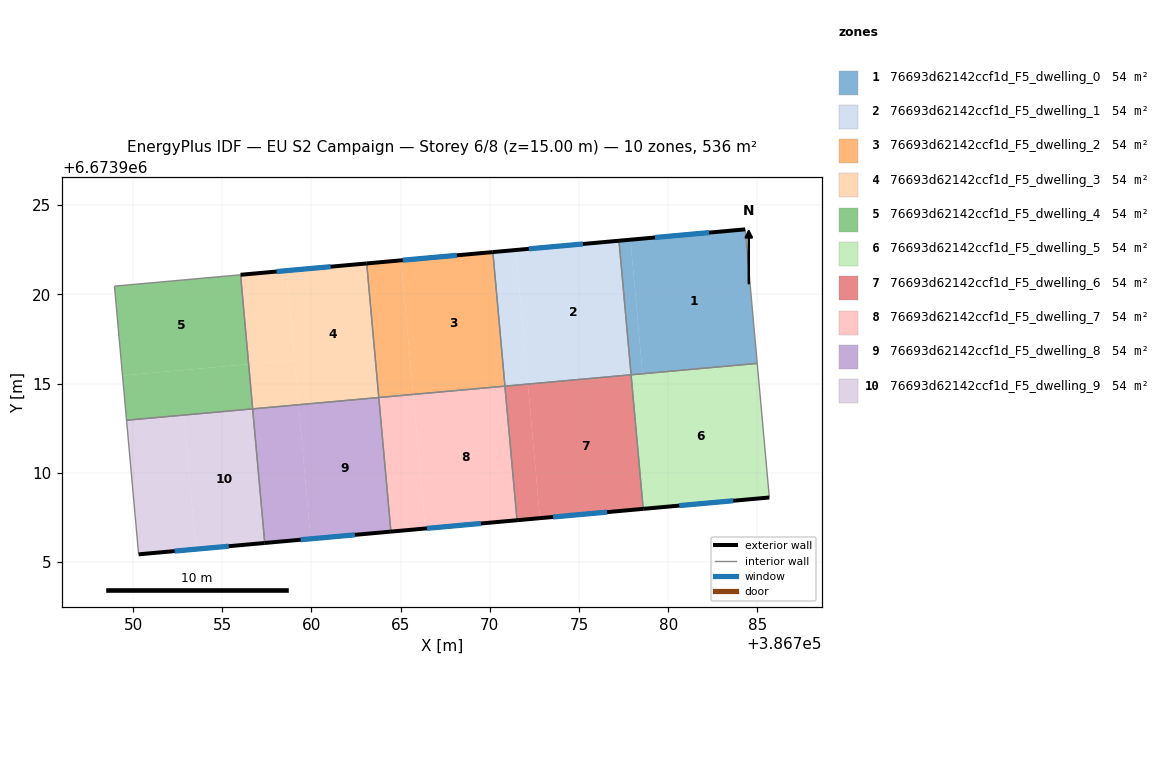
=== STOREY PLAN SPEC (per zone: floor XY polygon, exterior-wall plan segments, windows/doors) ===
zone 1: 76693d62142ccf1d_F5_dwelling_0  (53.6 m²)
  floor: (386784.31, 6673923.64) (386784.99, 6673916.13) (386778.56, 6673915.55) (386777.88, 6673923.06)
  floor: (386777.88, 6673923.06) (386778.56, 6673915.55) (386777.92, 6673915.49) (386777.24, 6673923.01)
  exterior wall: (386784.31, 6673923.64) – (386777.24, 6673923.01)  [7.1 m]
    window: (386782.29, 6673923.46) – (386779.26, 6673923.19)  [3.9 m²]
  interior walls: 3
zone 2: 76693d62142ccf1d_F5_dwelling_1  (53.6 m²)
  floor: (386777.24, 6673923.01) (386777.92, 6673915.49) (386772.13, 6673914.97) (386771.46, 6673922.49)
  floor: (386771.46, 6673922.49) (386772.13, 6673914.97) (386770.85, 6673914.86) (386770.17, 6673922.37)
  exterior wall: (386777.24, 6673923.01) – (386770.17, 6673922.37)  [7.1 m]
    window: (386775.22, 6673922.82) – (386772.19, 6673922.55)  [3.9 m²]
  interior walls: 3
zone 3: 76693d62142ccf1d_F5_dwelling_2  (53.6 m²)
  floor: (386770.17, 6673922.37) (386770.85, 6673914.86) (386765.70, 6673914.39) (386765.03, 6673921.91)
  floor: (386765.03, 6673921.91) (386765.70, 6673914.39) (386763.78, 6673914.22) (386763.10, 6673921.73)
  exterior wall: (386770.17, 6673922.37) – (386763.10, 6673921.73)  [7.1 m]
    window: (386768.15, 6673922.19) – (386765.12, 6673921.92)  [3.9 m²]
  interior walls: 3
zone 4: 76693d62142ccf1d_F5_dwelling_3  (53.6 m²)
  floor: (386763.10, 6673921.73) (386763.78, 6673914.22) (386759.28, 6673913.81) (386758.60, 6673921.33)
  floor: (386759.05, 6673916.32) (386759.28, 6673913.81) (386756.71, 6673913.58) (386756.48, 6673916.09)
  floor: (386758.60, 6673921.33) (386759.28, 6673913.81) (386759.05, 6673916.32) (386756.48, 6673916.09) (386756.03, 6673921.10)
  exterior wall: (386763.10, 6673921.73) – (386756.03, 6673921.10)  [7.1 m]
    window: (386761.08, 6673921.55) – (386758.05, 6673921.28)  [3.9 m²]
  interior walls: 3
zone 5: 76693d62142ccf1d_F5_dwelling_4  (53.6 m²)
  floor: (386756.03, 6673921.10) (386756.48, 6673916.09) (386749.41, 6673915.45) (386748.96, 6673920.46)
  floor: (386756.48, 6673916.09) (386756.71, 6673913.58) (386749.64, 6673912.94) (386749.41, 6673915.45)
  interior walls: 4
zone 6: 76693d62142ccf1d_F5_dwelling_5  (53.6 m²)
  floor: (386784.99, 6673916.13) (386785.66, 6673908.61) (386778.59, 6673907.98) (386777.92, 6673915.49)
  exterior wall: (386778.59, 6673907.98) – (386785.66, 6673908.61)  [7.1 m]
    window: (386780.61, 6673908.16) – (386783.65, 6673908.43)  [3.9 m²]
  interior walls: 3
zone 7: 76693d62142ccf1d_F5_dwelling_6  (53.6 m²)
  floor: (386777.92, 6673915.49) (386778.59, 6673907.98) (386772.81, 6673907.46) (386772.13, 6673914.97)
  floor: (386772.13, 6673914.97) (386772.81, 6673907.46) (386771.53, 6673907.34) (386770.85, 6673914.85)
  exterior wall: (386771.53, 6673907.34) – (386778.59, 6673907.98)  [7.1 m]
    window: (386773.54, 6673907.52) – (386776.58, 6673907.79)  [3.9 m²]
  interior walls: 3
zone 8: 76693d62142ccf1d_F5_dwelling_7  (53.6 m²)
  floor: (386770.85, 6673914.85) (386771.53, 6673907.34) (386766.38, 6673906.88) (386765.71, 6673914.39)
  floor: (386765.71, 6673914.39) (386766.38, 6673906.88) (386764.45, 6673906.70) (386763.78, 6673914.22)
  exterior wall: (386764.45, 6673906.70) – (386771.53, 6673907.34)  [7.1 m]
    window: (386766.47, 6673906.88) – (386769.50, 6673907.16)  [3.9 m²]
  interior walls: 3
zone 9: 76693d62142ccf1d_F5_dwelling_8  (53.6 m²)
  floor: (386763.78, 6673914.22) (386764.45, 6673906.70) (386759.96, 6673906.30) (386759.28, 6673913.81)
  floor: (386759.28, 6673913.81) (386759.96, 6673906.30) (386757.38, 6673906.07) (386756.71, 6673913.58)
  exterior wall: (386757.38, 6673906.07) – (386764.45, 6673906.70)  [7.1 m]
    window: (386759.40, 6673906.25) – (386762.43, 6673906.52)  [3.9 m²]
  interior walls: 3
zone 10: 76693d62142ccf1d_F5_dwelling_9  (53.6 m²)
  floor: (386756.71, 6673913.58) (386757.38, 6673906.07) (386753.53, 6673905.72) (386752.85, 6673913.23)
  floor: (386756.71, 6673913.58) (386752.85, 6673913.23) (386753.53, 6673905.72) (386750.31, 6673905.43) (386749.64, 6673912.94)
  exterior wall: (386750.31, 6673905.43) – (386757.38, 6673906.07)  [7.1 m]
    window: (386752.33, 6673905.61) – (386755.36, 6673905.88)  [3.9 m²]
  interior walls: 3

=== DERIVED (storey summary) ===
Building: EU S2 Campaign
Storey: 6 of 8  (floor level z = 15.00 m)
Storey gross floor area: 535.6 m²
Zones on this storey: 10
  - 76693d62142ccf1d_F5_dwelling_0: floor 53.6 m²; exterior wall 7.1 m (21.3 m²); 1 window(s) 3.9 m²; WWR 18.4%
  - 76693d62142ccf1d_F5_dwelling_1: floor 53.6 m²; exterior wall 7.1 m (21.3 m²); 1 window(s) 3.9 m²; WWR 18.4%
  - 76693d62142ccf1d_F5_dwelling_2: floor 53.6 m²; exterior wall 7.1 m (21.3 m²); 1 window(s) 3.9 m²; WWR 18.4%
  - 76693d62142ccf1d_F5_dwelling_3: floor 53.6 m²; exterior wall 7.1 m (21.3 m²); 1 window(s) 3.9 m²; WWR 18.4%
  - 76693d62142ccf1d_F5_dwelling_4: floor 53.6 m²
  - 76693d62142ccf1d_F5_dwelling_5: floor 53.6 m²; exterior wall 7.1 m (21.3 m²); 1 window(s) 3.9 m²; WWR 18.4%
  - 76693d62142ccf1d_F5_dwelling_6: floor 53.6 m²; exterior wall 7.1 m (21.3 m²); 1 window(s) 3.9 m²; WWR 18.4%
  - 76693d62142ccf1d_F5_dwelling_7: floor 53.6 m²; exterior wall 7.1 m (21.3 m²); 1 window(s) 3.9 m²; WWR 18.4%
  - 76693d62142ccf1d_F5_dwelling_8: floor 53.6 m²; exterior wall 7.1 m (21.3 m²); 1 window(s) 3.9 m²; WWR 18.4%
  - 76693d62142ccf1d_F5_dwelling_9: floor 53.6 m²; exterior wall 7.1 m (21.3 m²); 1 window(s) 3.9 m²; WWR 18.4%
Zone adjacency (shared interzone walls):
  - 76693d62142ccf1d_F5_dwelling_0 ↔ 76693d62142ccf1d_F5_dwelling_1
  - 76693d62142ccf1d_F5_dwelling_0 ↔ 76693d62142ccf1d_F5_dwelling_5
  - 76693d62142ccf1d_F5_dwelling_1 ↔ 76693d62142ccf1d_F5_dwelling_2
  - 76693d62142ccf1d_F5_dwelling_1 ↔ 76693d62142ccf1d_F5_dwelling_6
  - 76693d62142ccf1d_F5_dwelling_2 ↔ 76693d62142ccf1d_F5_dwelling_3
  - 76693d62142ccf1d_F5_dwelling_2 ↔ 76693d62142ccf1d_F5_dwelling_7
  - 76693d62142ccf1d_F5_dwelling_3 ↔ 76693d62142ccf1d_F5_dwelling_4
  - 76693d62142ccf1d_F5_dwelling_3 ↔ 76693d62142ccf1d_F5_dwelling_8
  - 76693d62142ccf1d_F5_dwelling_4 ↔ 76693d62142ccf1d_F5_dwelling_9
  - 76693d62142ccf1d_F5_dwelling_5 ↔ 76693d62142ccf1d_F5_dwelling_6
  - 76693d62142ccf1d_F5_dwelling_6 ↔ 76693d62142ccf1d_F5_dwelling_7
  - 76693d62142ccf1d_F5_dwelling_7 ↔ 76693d62142ccf1d_F5_dwelling_8
  - 76693d62142ccf1d_F5_dwelling_8 ↔ 76693d62142ccf1d_F5_dwelling_9